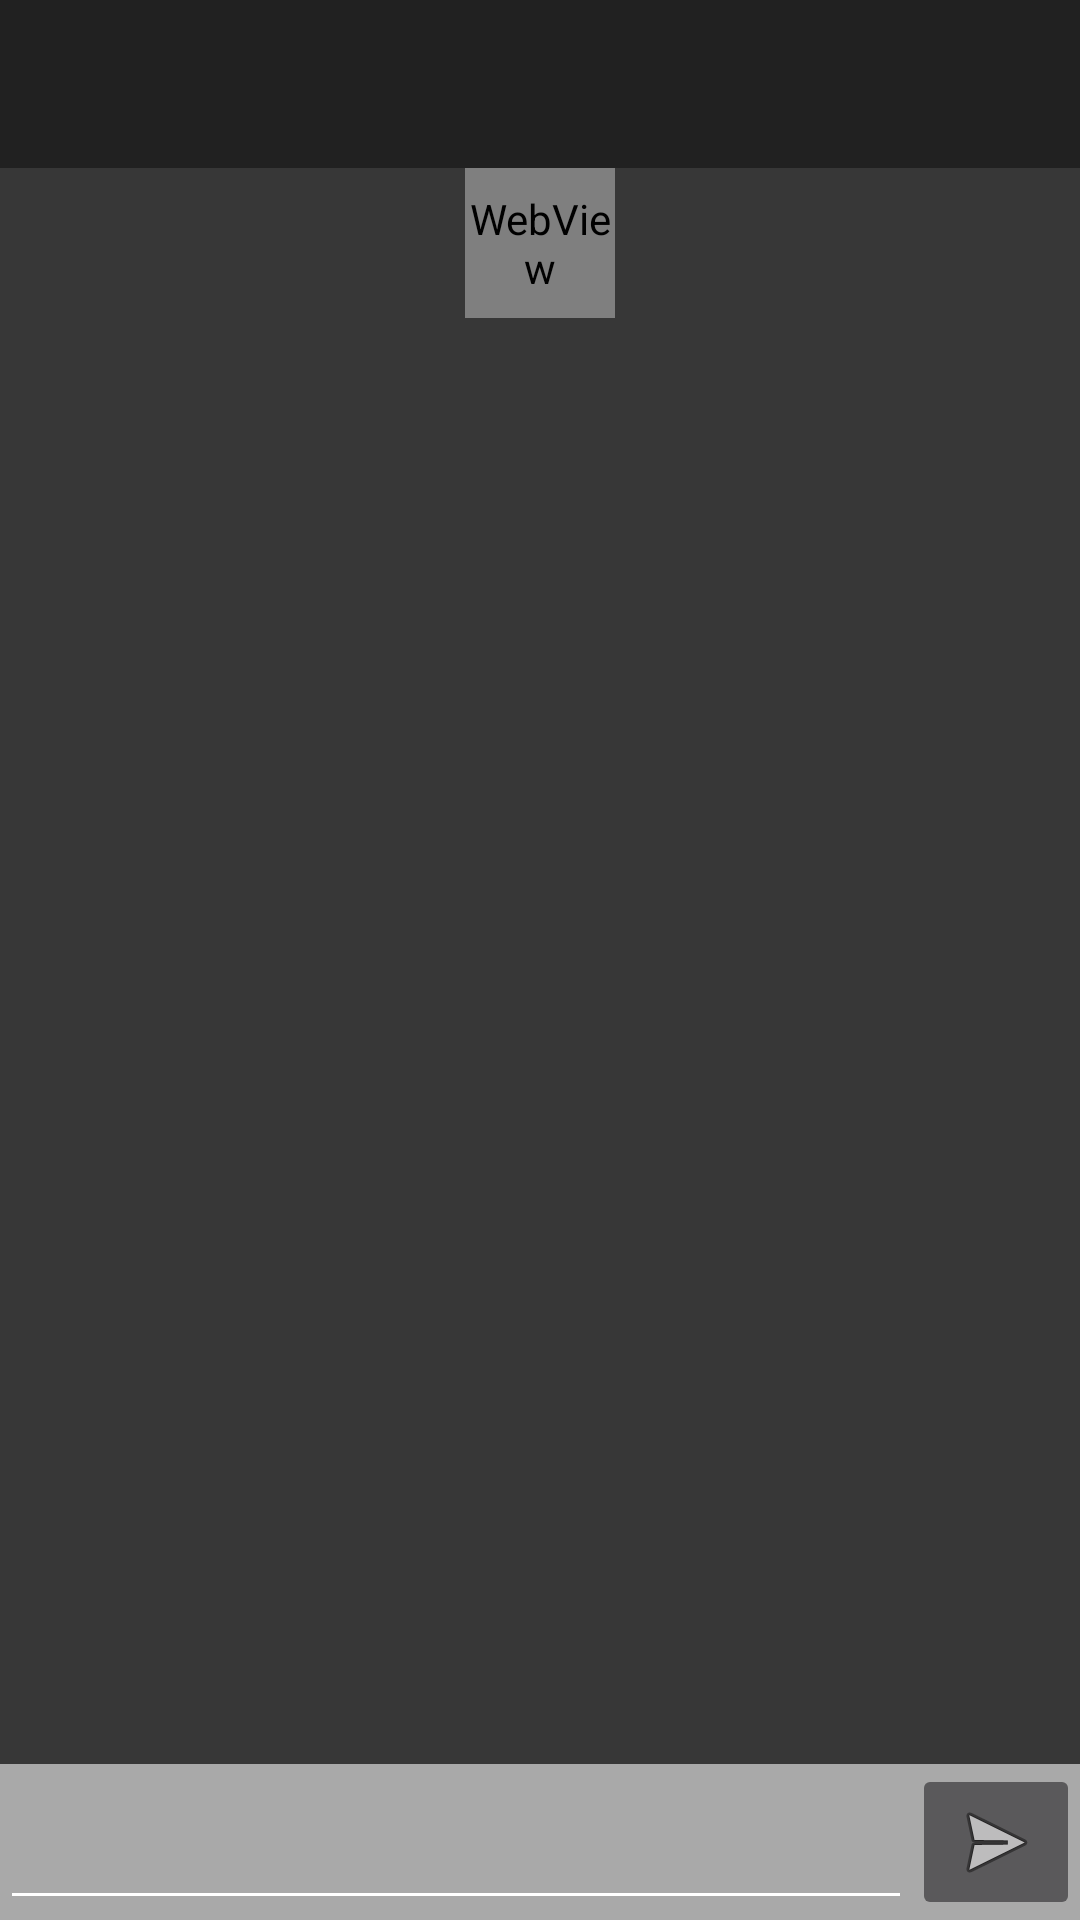

Android layout source for this screen:
<!-- AndroidManifest.xml: application theme Theme.AppCompat.NoActionBar -->
<!-- res/layout/display.xml -->
<?xml version="1.0" encoding="utf-8"?>
<RelativeLayout xmlns:android="http://schemas.android.com/apk/res/android"
    android:layout_width="fill_parent"
    android:layout_height="fill_parent"
    xmlns:app="http://schemas.android.com/apk/res-auto"
    xmlns:tools="http://schemas.android.com/tools"
    android:id="@+id/templay"
    android:weightSum="1"
    android:orientation="vertical"
    app:layout_behavior="@string/appbar_scrolling_view_behavior"
    tools:context="barring.alcohol.Display"
    tools:openDrawer="start"

    >


    <android.support.design.widget.AppBarLayout
        android:orientation="vertical"
        android:layout_width="fill_parent"
        android:layout_height="wrap_content"
        android:background="#f29818"
        android:id="@+id/linearLayout">

        <android.support.v7.widget.Toolbar
            android:id="@+id/toolbar"
            android:layout_width="match_parent"
            android:layout_height="?attr/actionBarSize"
            android:background="?attr/colorPrimary"
            app:popupTheme="@style/ThemeOverlay.AppCompat"
            />

    </android.support.design.widget.AppBarLayout>


    <RelativeLayout
        android:orientation="vertical"
        android:layout_width="match_parent"
        android:layout_height="358dp"
        android:layout_weight="0.79"
        android:id="@+id/landcast"
        android:layout_above="@+id/listFooter"
        android:layout_below="@+id/linearLayout"
        android:background="#373737"
        android:weightSum="1">

        <WebView
            android:layout_width="50dp"
            android:layout_height="50dp"
            android:id="@+id/webView"
            android:layout_gravity="center_horizontal"
            android:layout_alignParentTop="true"
            android:layout_centerHorizontal="true" />

        <ListView
            android:layout_width="wrap_content"
            android:layout_height="410dp"
            android:id="@+id/list"
            android:layout_gravity="center_horizontal"
            android:layout_weight="0.61"
            android:layout_alignParentLeft="true"
            android:layout_alignParentStart="true"
            android:layout_below="@+id/webView"
            android:layout_alignParentBottom="true" />

    </RelativeLayout>

    <LinearLayout
        android:id="@+id/listFooter"
        android:layout_width="fill_parent"
        android:layout_height="wrap_content"
        android:layout_alignParentBottom="true"
        android:orientation="horizontal"
        android:background="#a9a9a9">

        <EditText
            android:id="@+id/ETdisplaypost"
            android:layout_width="313dp"
            android:layout_height="match_parent"
            android:layout_weight="1"
            android:inputType="textCapSentences|textShortMessage"
            android:lines="1"
            android:singleLine="true"
            android:textCursorDrawable="@null"
            android:backgroundTint="#ffffff"
            android:textColor="#ffffff"
            android:layout_alignParentBottom="true"
            android:layout_toLeftOf="@+id/Bdisplaypost"
            android:layout_toStartOf="@+id/Bdisplaypost"
            />

        <ImageButton
            android:id="@+id/Bdisplaypost"
            android:layout_width="wrap_content"
            android:layout_height="wrap_content"
            android:src="@android:drawable/ic_menu_send"
            android:layout_row="0"
            android:layout_column="19"
            android:layout_alignParentBottom="true"
            android:layout_alignParentRight="true"
            android:layout_alignParentEnd="true" />
    </LinearLayout>

</RelativeLayout>
<!-- resources referenced by this layout -->
<resources>

</resources>
